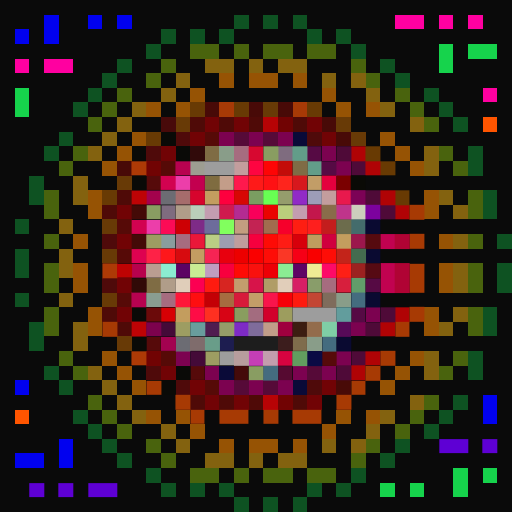
t = 0.00 s
t = 0.05 s: frame unchanged from t = 0.00 s, image omitted
t = 0.16 s: frame unchanged from t = 0.00 s, image omitted
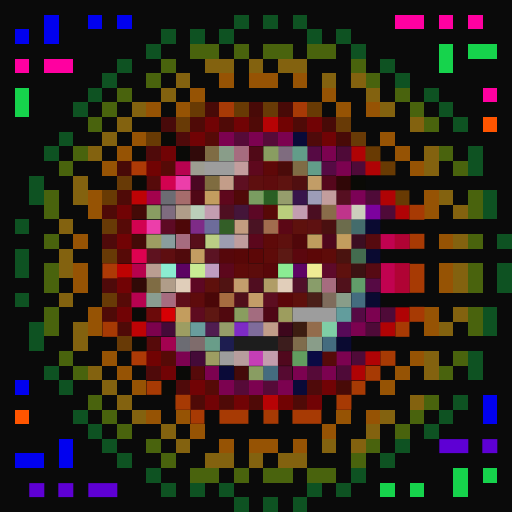
t = 0.21 s
t = 0.26 s: frame unchanged from t = 0.21 s, image omitted
t = 0.37 s: frame unchanged from t = 0.21 s, image omitted

The animated SVG that drew these frames (rendered in a browser with its animation timeline set to each time). Animation: 1 CSS @keyframes rule; one cycle of 0.42 s, repeats indefinitely.

<svg viewBox="0 0 35 35" shape-rendering="crispEdges" xmlns="http://www.w3.org/2000/svg"><style>@keyframes fl{0%,100%{opacity:1}50%{opacity:.34}}.a0{animation:fl 0.42s steps(1,end) infinite}</style><rect width="35" height="35" fill="#0a0a0a"/><path fill="#0101ef" d="M3 1h1v1H3zM6 1h1v1H6zM8 1h1v1H8zM1 2h1v1H1zM3 2h1v1H3zM1 26h1v1H1zM33 27h1v1H33zM33 28h1v1H33zM4 30h1v1H4zM1 31h2v1H1zM4 31h1v1H4z"/><path fill="#0e5222" d="M16 1h1v1H16zM18 1h1v1H18zM20 1h1v1H20zM11 2h1v1H11zM13 2h1v1H13zM15 2h1v1H15zM21 2h1v1H21zM23 2h1v1H23zM10 3h1v1H10zM24 3h1v1H24zM8 4h1v1H8zM26 4h1v1H26zM7 5h1v1H7zM27 5h1v1H27zM6 6h1v1H6zM29 6h1v1H29zM5 7h1v1H5zM30 7h1v1H30zM31 8h1v1H31zM4 9h1v1H4zM3 10h1v1H3zM32 10h1v1H32zM32 11h1v1H32zM2 12h1v1H2zM2 13h1v1H2zM33 13h1v1H33zM33 14h1v1H33zM1 15h1v1H1zM34 16h1v1H34zM1 17h1v1H1zM1 18h1v1H1zM34 18h1v1H34zM34 19h1v1H34zM1 20h1v1H1zM33 21h1v1H33zM2 22h1v1H2zM33 22h1v1H33zM2 23h1v1H2zM32 24h1v1H32zM3 25h1v1H3zM32 25h1v1H32zM4 26h1v1H4zM31 27h1v1H31zM5 28h1v1H5zM30 28h1v1H30zM6 29h1v1H6zM29 29h1v1H29zM7 30h1v1H7zM27 30h1v1H27zM8 31h1v1H8zM26 31h1v1H26zM10 32h1v1H10zM24 32h1v1H24zM11 33h1v1H11zM13 33h1v1H13zM15 33h1v1H15zM21 33h1v1H21zM23 33h1v1H23zM16 34h1v1H16zM18 34h1v1H18zM20 34h1v1H20z"/><path fill="#ff00a0" d="M27 1h2v1H27zM30 1h1v1H30zM32 1h1v1H32zM1 4h1v1H1zM3 4h2v1H3zM33 6h1v1H33z"/><path fill="#49630d" d="M13 3h2v1H13zM16 3h1v1H16zM18 3h2v1H18zM21 3h2v1H21zM11 4h1v1H11zM24 4h1v1H24zM10 5h1v1H10zM25 5h1v1H25zM8 6h1v1H8zM27 6h1v1H27zM7 7h1v1H7zM28 7h1v1H28zM6 8h1v1H6zM29 8h1v1H29zM5 10h1v1H5zM30 10h1v1H30zM4 11h1v1H4zM31 11h1v1H31zM3 13h1v1H3zM32 13h1v1H32zM3 14h1v1H3zM32 14h1v1H32zM3 16h1v1H3zM32 16h1v1H32zM3 18h1v1H3zM32 18h1v1H32zM3 19h1v1H3zM32 19h1v1H32zM3 21h1v1H3zM32 21h1v1H32zM3 22h1v1H3zM32 22h1v1H32zM4 24h1v1H4zM31 24h1v1H31zM5 25h1v1H5zM30 25h1v1H30zM6 27h1v1H6zM29 27h1v1H29zM7 28h1v1H7zM28 28h1v1H28zM8 29h1v1H8zM27 29h1v1H27zM10 30h1v1H10zM25 30h1v1H25zM11 31h1v1H11zM24 31h1v1H24zM13 32h2v1H13zM16 32h1v1H16zM18 32h2v1H18zM21 32h2v1H21z"/><path fill="#16d34c" d="M30 3h1v1H30zM32 3h2v1H32zM30 4h1v1H30zM1 6h1v1H1zM1 7h1v1H1zM31 32h1v1H31zM33 32h1v1H33zM26 33h1v1H26zM28 33h1v1H28zM31 33h1v1H31z"/><path fill="#83620f" d="M14 4h2v1H14zM17 4h1v1H17zM19 4h2v1H19zM12 5h1v1H12zM22 5h1v1H22zM24 5h1v1H24zM11 6h1v1H11zM25 6h1v1H25zM9 7h1v1H9zM26 7h1v1H26zM8 8h1v1H8zM28 8h1v1H28zM7 9h1v1H7zM6 10h1v1H6zM29 10h1v1H29zM29 11h1v1H29zM5 12h1v1H5zM5 13h1v1H5zM30 13h1v1H30zM31 14h1v1H31zM4 15h1v1H4zM31 16h1v1H31zM4 17h1v1H4zM4 18h1v1H4zM31 18h1v1H31zM31 19h1v1H31zM4 20h1v1H4zM31 21h1v1H31zM5 22h1v1H5zM30 22h1v1H30zM5 23h1v1H5zM29 24h1v1H29zM6 25h1v1H6zM29 25h1v1H29zM7 26h1v1H7zM8 27h1v1H8zM28 27h1v1H28zM9 28h1v1H9zM26 28h1v1H26zM11 29h1v1H11zM25 29h1v1H25zM12 30h1v1H12zM22 30h1v1H22zM24 30h1v1H24zM14 31h2v1H14zM17 31h1v1H17zM19 31h2v1H19z"/><path fill="#965304" d="M15 5h1v1H15zM17 5h2v1H17zM20 5h1v1H20zM13 6h1v1H13zM22 6h1v1H22zM10 7h1v1H10zM12 7h1v1H12zM23 7h1v1H23zM25 7h1v1H25zM9 9h1v1H9zM26 9h1v1H26zM8 10h1v1H8zM27 10h1v1H27zM7 11h1v1H7zM28 11h1v1H28zM6 13h1v1H6zM29 13h1v1H29zM6 14h1v1H6zM29 14h1v1H29zM5 16h1v1H5zM30 16h1v1H30zM5 18h1v1H5zM30 18h1v1H30zM5 19h1v1H5zM30 19h1v1H30zM6 21h1v1H6zM29 21h1v1H29zM6 22h1v1H6zM29 22h1v1H29zM7 24h1v1H7zM28 24h1v1H28zM8 25h1v1H8zM27 25h1v1H27zM9 26h1v1H9zM26 26h1v1H26zM10 28h1v1H10zM12 28h1v1H12zM23 28h1v1H23zM25 28h1v1H25zM13 29h1v1H13zM22 29h1v1H22zM15 30h1v1H15zM17 30h2v1H17zM20 30h1v1H20z"/><path fill="#683a04" d="M13 7h1v1H13zM16 7h1v1H16zM21 7h1v1H21zM10 9h1v1H10zM7 13h1v1H7z"/><path fill="#480a07" d="M14 7h1v1H14zM17 7h1v1H17zM19 7h1v1H19zM22 8h1v1H22zM23 9h1v1H23zM8 11h1v1H8zM23 26h1v1H23z"/><path fill="#a73a06" d="M15 7h1v1H15zM20 7h1v1H20z"/><path fill="#683a06" d="M18 7h1v1H18zM12 8h1v1H12zM23 8h1v1H23zM24 9h1v1H24zM8 12h1v1H8zM7 15h1v1H7zM7 17h1v1H7zM7 20h1v1H7zM8 23h1v1H8z"/><path fill="#480a0a" d="M11 8h1v1H11z"/><path fill="#4f0a07" d="M13 8h1v1H13zM15 8h1v1H15zM17 8h1v1H17zM20 8h1v1H20zM8 13h1v1H8zM7 14h1v1H7zM7 21h1v1H7zM8 22h1v1H8zM13 27h1v1H13zM15 27h1v1H15zM17 27h1v1H17zM20 27h1v1H20z"/><path fill="#710305" d="M14 8h1v1H14zM16 8h1v1H16zM21 8h1v1H21zM13 9h1v1H13zM22 9h1v1H22zM11 10h1v1H11zM8 14h1v1H8zM8 16h1v1H8zM8 19h1v1H8zM8 21h1v1H8zM11 25h1v1H11zM13 26h1v1H13zM22 26h1v1H22zM14 27h1v1H14zM16 27h1v1H16zM21 27h1v1H21z"/><path fill="#b70305" d="M18 8h1v1H18zM18 27h1v1H18z"/><path fill="#710303" d="M19 8h1v1H19zM10 11h1v1H10zM10 24h1v1H10zM19 27h1v1H19z"/><path fill="#ff5500" d="M33 8h1v1H33zM1 28h1v1H1z"/><path fill="#0a0a07" d="M11 9h1v1H11zM9 10h1v1H9zM12 10h1v1H12zM9 12h1v1H9zM9 21h1v1H9zM9 23h1v1H9zM12 25h1v1H12zM11 26h1v1H11z"/><path fill="#4f0a0a" d="M12 9h1v1H12zM21 9h1v1H21zM10 10h1v1H10zM7 16h1v1H7zM7 19h1v1H7zM10 25h1v1H10zM12 26h1v1H12zM21 26h1v1H21z"/><path fill="#560a07" d="M14 9h1v1H14zM11 11h1v1H11zM8 15h1v1H8zM8 17h1v1H8zM8 20h1v1H8zM11 24h1v1H11zM14 26h1v1H14z"/><path fill="#7c0250" d="M15 9h1v1H15zM17 9h1v1H17zM19 9h1v1H19zM22 10h1v1H22zM23 11h1v1H23zM25 21h1v1H25zM24 22h1v1H24zM12 24h1v1H12zM23 24h1v1H23zM14 25h1v1H14zM20 25h1v1H20zM22 25h1v1H22zM15 26h1v1H15zM17 26h1v1H17zM19 26h1v1H19z"/><path fill="#560a38" d="M16 9h1v1H16zM18 9h1v1H18zM21 25h1v1H21zM16 26h1v1H16zM18 26h1v1H18z"/><path fill="#0a0a38" d="M20 9h1v1H20zM15 25h1v1H15zM20 26h1v1H20z"/><path fill="#310a0a" d="M13 10h1v1H13z"/><path fill="#7f6c44" d="M14 10h1v1H14zM10 19h1v1H10z"/><path fill="#899d89" d="M15 10h1v1H15zM23 20h1v1H23zM21 23h1v1H21z"/><path fill="#a66c7f" d="M16 10h1v1H16zM12 16h1v1H12zM22 19h1v1H22zM11 20h1v1H11z"/><rect x="17" y="10" width="1" height="1" fill="#d70830" class="a0"/><path fill="#899d61" d="M18 10h1v1H18z"/><path fill="#7f6c7f" d="M19 10h1v1H19zM11 14h1v1H11z"/><path fill="#629d89" d="M20 10h1v1H20zM21 11h1v1H21z"/><path fill="#560a44" d="M21 10h1v1H21zM22 11h1v1H22zM25 19h1v1H25zM24 21h1v1H24z"/><path fill="#4f0a38" d="M23 10h1v1H23zM24 11h1v1H24zM25 13h1v1H25zM26 14h1v1H26zM26 21h1v1H26zM25 22h1v1H25zM24 24h1v1H24zM23 25h1v1H23z"/><path fill="#b00305" d="M24 10h1v1H24zM25 11h1v1H25zM26 13h1v1H26zM27 14h1v1H27zM27 21h1v1H27zM26 22h1v1H26zM25 24h1v1H25zM24 25h1v1H24z"/><path fill="#683a03" d="M25 10h1v1H25zM26 11h1v1H26zM27 13h1v1H27z"/><path fill="#ad3a06" d="M9 11h1v1H9zM7 18h1v1H7zM9 24h1v1H9z"/><path fill="#b70250" d="M12 11h1v1H12zM9 20h1v1H9z"/><path fill="#9d9d91" d="M13 11h1v1H13z"/><path fill="#9d9d9d" d="M14 11h2v1H14zM20 21h3v1H20zM15 24h1v1H15z"/><path fill="#c39d9d" d="M16 11h1v1H16zM22 13h1v1H22z"/><rect x="17" y="11" width="1" height="1" fill="#fe0541" class="a0"/><rect x="18" y="11" width="1" height="1" fill="#fe0505" class="a0"/><rect x="19" y="11" width="1" height="1" fill="#c30c09" class="a0"/><path fill="#7f6c45" d="M20 11h1v1H20z"/><path fill="#560a0a" d="M10 12h1v1H10zM10 23h1v1H10zM22 24h1v1H22zM13 25h1v1H13z"/><path fill="#d20250" d="M11 12h1v1H11zM9 15h1v1H9z"/><path fill="#ec3eaa" d="M12 12h1v1H12zM10 15h1v1H10z"/><rect x="13" y="12" width="1" height="1" fill="#c3004f" class="a0"/><path fill="#7f6c40" d="M14 12h1v1H14z"/><path fill="#c39d89" d="M15 12h1v1H15z"/><rect x="16" y="12" width="1" height="1" fill="#fe194d" class="a0"/><rect x="17" y="12" width="1" height="1" fill="#fe1a19" class="a0"/><rect x="18" y="12" width="1" height="1" fill="#fe1114" class="a0"/><rect x="19" y="12" width="1" height="1" fill="#fe251d" class="a0"/><rect x="20" y="12" width="1" height="1" fill="#d7181d" class="a0"/><path fill="#c29d67" d="M21 12h1v1H21z"/><rect x="22" y="12" width="1" height="1" fill="#e4003e" class="a0"/><rect x="23" y="12" width="1" height="1" fill="#7a0000" class="a0"/><path fill="#0a0a06" d="M24 12h1v1H24z"/><path fill="#be0305" d="M9 13h1v1H9zM9 22h1v1H9z"/><path fill="#a3024d" d="M10 13h1v1H10z"/><path fill="#6c6c73" d="M11 13h1v1H11zM12 23h1v1H12z"/><path fill="#a66c6c" d="M12 13h1v1H12z"/><rect x="13" y="13" width="1" height="1" fill="#d7042d" class="a0"/><path fill="#c39d5f" d="M14 13h1v1H14z"/><rect x="15" y="13" width="1" height="1" fill="#fe003e" class="a0"/><rect x="16" y="13" width="1" height="1" fill="#d70704" class="a0"/><path fill="#7a9d61" d="M17 13h1v1H17z"/><rect x="18" y="13" width="1" height="1" fill="#68ff53" class="a0"/><path fill="#959d6c" d="M19 13h1v1H19z"/><rect x="20" y="13" width="1" height="1" fill="#912bc6" class="a0"/><path fill="#9d9db8" d="M21 13h1v1H21z"/><rect x="23" y="13" width="1" height="1" fill="#e8194d" class="a0"/><path fill="#7c0256" d="M24 13h1v1H24z"/><path fill="#440a07" d="M9 14h1v1H9zM9 16h1v1H9z"/><path fill="#899d62" d="M10 14h1v1H10zM17 25h1v1H17z"/><path fill="#b09d89" d="M12 14h1v1H12zM11 19h1v1H11z"/><path fill="#baceba" d="M13 14h1v1H13z"/><path fill="#c39db0" d="M14 14h1v1H14zM20 14h1v1H20z"/><rect x="15" y="14" width="1" height="1" fill="#cf1a4e" class="a0"/><rect x="16" y="14" width="1" height="1" fill="#b42b92" class="a0"/><rect x="17" y="14" width="1" height="1" fill="#f8005a" class="a0"/><rect x="18" y="14" width="1" height="1" fill="#ea0301" class="a0"/><path fill="#bace7c" d="M19 14h1v1H19z"/><rect x="21" y="14" width="1" height="1" fill="#c3174c" class="a0"/><path fill="#896c4a" d="M22 14h1v1H22z"/><path fill="#bf348b" d="M23 14h1v1H23z"/><path fill="#cccebc" d="M24 14h1v1H24z"/><path fill="#7c029e" d="M25 14h1v1H25z"/><path fill="#a73a04" d="M28 14h1v1H28zM28 16h1v1H28zM28 18h1v1H28zM28 19h1v1H28zM28 21h1v1H28zM7 22h1v1H7zM27 22h1v1H27zM26 24h1v1H26zM25 25h1v1H25zM10 26h1v1H10zM24 26h1v1H24zM12 27h1v1H12zM23 27h1v1H23zM13 28h1v1H13zM15 28h2v1H15zM18 28h1v1H18zM20 28h2v1H20z"/><rect x="11" y="15" width="1" height="1" fill="#fc0b56" class="a0"/><rect x="12" y="15" width="1" height="1" fill="#cd0004" class="a0"/><path fill="#7e2b87" d="M13 15h1v1H13z"/><path fill="#6d6c9b" d="M14 15h1v1H14z"/><rect x="15" y="15" width="1" height="1" fill="#81ff5e" class="a0"/><path fill="#c39d80" d="M16 15h1v1H16z"/><rect x="17" y="15" width="1" height="1" fill="#c32353" class="a0"/><path fill="#a16c4e" d="M18 15h1v1H18z"/><rect x="19" y="15" width="1" height="1" fill="#f6002b" class="a0"/><rect x="20" y="15" width="1" height="1" fill="#fe1e12" class="a0"/><rect x="21" y="15" width="1" height="1" fill="#fe1f1e" class="a0"/><rect x="22" y="15" width="1" height="1" fill="#c31d1d" class="a0"/><path fill="#6c6c4c" d="M23 15h1v1H23z"/><path fill="#446c6c" d="M24 15h1v1H24z"/><path fill="#0a0a31" d="M25 15h1v1H25zM25 17h1v1H25zM25 20h1v1H25zM23 23h1v1H23z"/><path fill="#9d9d62" d="M10 16h1v1H10zM12 22h1v1H12zM14 24h1v1H14z"/><path fill="#899d9d" d="M11 16h1v1H11z"/><rect x="13" y="16" width="1" height="1" fill="#ea1739" class="a0"/><path fill="#bace84" d="M14 16h1v1H14z"/><path fill="#9d9db0" d="M15 16h1v1H15z"/><path fill="#bf9d9d" d="M16 16h1v1H16z"/><rect x="17" y="16" width="1" height="1" fill="#f6003e" class="a0"/><g fill="#fe0b06"><rect x="18" y="16" width="1" height="1" class="a0"/><rect x="16" y="18" width="1" height="1" class="a0"/></g><rect x="19" y="16" width="1" height="1" fill="#fe1c15" class="a0"/><rect x="20" y="16" width="1" height="1" fill="#d7000b" class="a0"/><path fill="#bf9d5e" d="M21 16h1v1H21z"/><rect x="22" y="16" width="1" height="1" fill="#d0003e" class="a0"/><path fill="#c39d5e" d="M23 16h1v1H23zM12 21h1v1H12z"/><rect x="24" y="16" width="1" height="1" fill="#9c174c" class="a0"/><path fill="#560a0f" d="M25 16h1v1H25z"/><path fill="#c10250" d="M26 16h1v1H26zM26 18h1v1H26zM26 19h1v1H26z"/><path fill="#b00334" d="M27 16h1v1H27zM27 18h1v1H27zM27 19h1v1H27z"/><path fill="#de0250" d="M9 17h1v1H9z"/><rect x="10" y="17" width="1" height="1" fill="#fe2247" class="a0"/><rect x="11" y="17" width="1" height="1" fill="#fe171b" class="a0"/><rect x="12" y="17" width="1" height="1" fill="#d70b0f" class="a0"/><path fill="#c39d62" d="M13 17h1v1H13z"/><rect x="14" y="17" width="1" height="1" fill="#f62454" class="a0"/><rect x="15" y="17" width="1" height="1" fill="#e8000e" class="a0"/><rect x="16" y="17" width="1" height="1" fill="#ed0000" class="a0"/><rect x="17" y="17" width="1" height="1" fill="#fa0000" class="a0"/><g fill="#fe0d07"><rect x="18" y="17" width="1" height="1" class="a0"/><rect x="22" y="17" width="1" height="1" class="a0"/></g><rect x="19" y="17" width="1" height="1" fill="#fa3726" class="a0"/><rect x="20" y="17" width="1" height="1" fill="#f60016" class="a0"/><rect x="21" y="17" width="1" height="1" fill="#f90000" class="a0"/><rect x="23" y="17" width="1" height="1" fill="#c3241a" class="a0"/><path fill="#446c4f" d="M24 17h1v1H24z"/><path fill="#be0303" d="M8 18h1v1H8z"/><path fill="#b7024d" d="M9 18h1v1H9z"/><path fill="#ba9d91" d="M10 18h1v1H10z"/><path fill="#8becd1" d="M11 18h1v1H11z"/><path fill="#5d0363" d="M12 18h1v1H12z"/><path fill="#c8ec94" d="M13 18h1v1H13z"/><path fill="#bf9dc0" d="M14 18h1v1H14z"/><rect x="15" y="18" width="1" height="1" fill="#f8003e" class="a0"/><rect x="17" y="18" width="1" height="1" fill="#f9110e" class="a0"/><rect x="18" y="18" width="1" height="1" fill="#ed0006" class="a0"/><path fill="#8bec93" d="M19 18h1v1H19z"/><path fill="#5e0464" d="M20 18h1v1H20z"/><path fill="#efec94" d="M21 18h1v1H21z"/><rect x="22" y="18" width="1" height="1" fill="#fe0a68" class="a0"/><rect x="23" y="18" width="1" height="1" fill="#fe1f16" class="a0"/><rect x="24" y="18" width="1" height="1" fill="#9c2220" class="a0"/><path fill="#560a13" d="M25 18h1v1H25z"/><path fill="#310a07" d="M9 19h1v1H9z"/><path fill="#e0ceba" d="M12 19h1v1H12z"/><rect x="13" y="19" width="1" height="1" fill="#fc0052" class="a0"/><g fill="#fe1b10"><rect x="14" y="19" width="1" height="1" class="a0"/><rect x="20" y="20" width="1" height="1" class="a0"/></g><rect x="15" y="19" width="1" height="1" fill="#d72521" class="a0"/><path fill="#c39d6d" d="M16 19h1v1H16z"/><rect x="17" y="19" width="1" height="1" fill="#d7144a" class="a0"/><path fill="#b09d66" d="M18 19h1v1H18z"/><path fill="#e1ceba" d="M19 19h1v1H19z"/><rect x="20" y="19" width="1" height="1" fill="#d71f65" class="a0"/><path fill="#899d6a" d="M21 19h1v1H21z"/><rect x="23" y="19" width="1" height="1" fill="#d71f3d" class="a0"/><path fill="#629d6a" d="M24 19h1v1H24z"/><path fill="#899d91" d="M10 20h1v1H10z"/><rect x="12" y="20" width="1" height="1" fill="#fe1739" class="a0"/><rect x="13" y="20" width="1" height="1" fill="#fe0e11" class="a0"/><rect x="14" y="20" width="1" height="1" fill="#c30005" class="a0"/><path fill="#a66c40" d="M15 20h1v1H15z"/><rect x="16" y="20" width="1" height="1" fill="#d71a3a" class="a0"/><path fill="#c39d68" d="M17 20h1v1H17z"/><rect x="18" y="20" width="1" height="1" fill="#f9154b" class="a0"/><rect x="19" y="20" width="1" height="1" fill="#f70008" class="a0"/><rect x="21" y="20" width="1" height="1" fill="#c34634" class="a0"/><path fill="#7f6c5c" d="M22 20h1v1H22z"/><path fill="#446c7f" d="M24 20h1v1H24zM22 23h1v1H22zM18 25h1v1H18z"/><path fill="#6b0a0a" d="M10 21h1v1H10z"/><path fill="#d70004" d="M11 21h1v1H11z"/><rect x="13" y="21" width="1" height="1" fill="#fe0c46" class="a0"/><rect x="14" y="21" width="1" height="1" fill="#fe3021" class="a0"/><rect x="15" y="21" width="1" height="1" fill="#d70415" class="a0"/><path fill="#899d5f" d="M16 21h1v1H16z"/><path fill="#a36c7f" d="M17 21h1v1H17z"/><rect x="18" y="21" width="1" height="1" fill="#d2002b" class="a0"/><path fill="#9d9d5e" d="M19 21h1v1H19z"/><path fill="#629d9d" d="M23 21h1v1H23z"/><path fill="#7c024d" d="M10 22h1v1H10z"/><path fill="#440a38" d="M11 22h1v1H11zM13 24h1v1H13z"/><path fill="#699d9d" d="M13 22h1v1H13z"/><path fill="#501d50" d="M14 22h1v1H14z"/><path fill="#959d69" d="M15 22h1v1H15z"/><path fill="#7e2bc6" d="M16 22h1v1H16z"/><path fill="#7f6c9b" d="M17 22h1v1H17z"/><path fill="#c19d89" d="M18 22h1v1H18z"/><rect x="19" y="22" width="1" height="1" fill="#9f003e" class="a0"/><path fill="#3c1d11" d="M20 22h1v1H20z"/><path fill="#936c4c" d="M21 22h1v1H21z"/><path fill="#7fcea6" d="M22 22h1v1H22z"/><path fill="#560a58" d="M23 22h1v1H23z"/><path fill="#a30250" d="M11 23h1v1H11z"/><path fill="#7f6c6c" d="M13 23h1v1H13z"/><path fill="#699d89" d="M14 23h1v1H14z"/><path fill="#1d1d50" d="M15 23h1v1H15z"/><path fill="#1d1d1d" d="M16 23h3v1H16z"/><path fill="#3c1d1d" d="M19 23h1v1H19z"/><path fill="#7f6c4c" d="M20 23h1v1H20z"/><path fill="#b79d9d" d="M16 24h1v1H16z"/><path fill="#c53eb6" d="M17 24h1v1H17z"/><path fill="#c39dad" d="M18 24h1v1H18z"/><rect x="19" y="24" width="1" height="1" fill="#d70340" class="a0"/><path fill="#629d5f" d="M20 24h1v1H20z"/><path fill="#0a0a44" d="M21 24h1v1H21z"/><path fill="#440a0a" d="M16 25h1v1H16z"/><path fill="#560a31" d="M19 25h1v1H19z"/><path fill="#5e00d4" d="M30 30h2v1H30zM33 30h1v1H33zM2 33h1v1H2zM4 33h1v1H4zM6 33h2v1H6z"/></svg>
